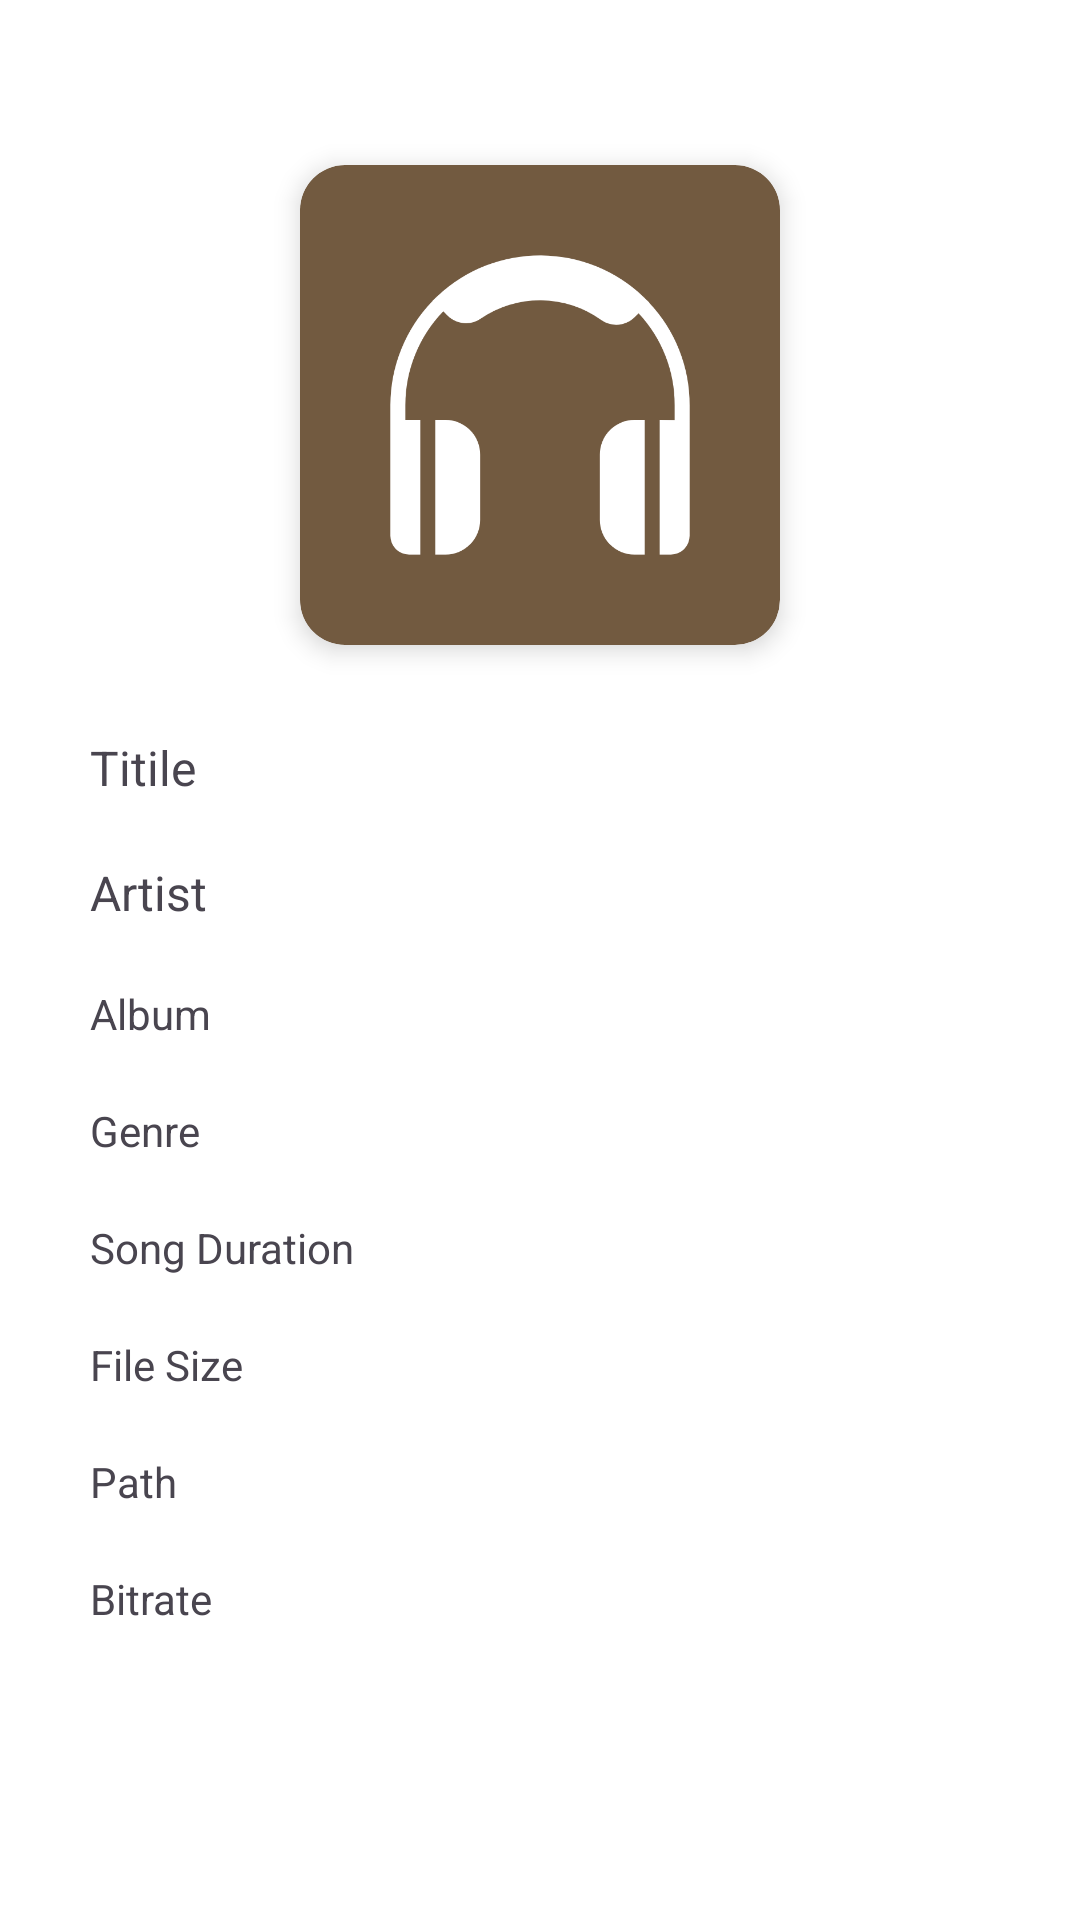

Produce the Android XML layout that renders to this screen, including the resource entries it uses.
<!-- AndroidManifest.xml: application theme Theme.SoundApp.M3 -->
<!-- res/layout/dialog_song_info.xml -->
<?xml version="1.0" encoding="utf-8"?>
<LinearLayout
    xmlns:android="http://schemas.android.com/apk/res/android"
    xmlns:app="http://schemas.android.com/apk/res-auto"
    android:layout_width="match_parent"
    android:layout_height="match_parent"
    android:paddingHorizontal="20dp"
    android:paddingTop="10dp"
    android:paddingBottom="20dp"
    android:background="@drawable/background_top_round"
    android:orientation="vertical">

    <LinearLayout
        android:layout_width="100dp"
        android:layout_height="5dp"
        android:layout_marginBottom="20dp"
        android:layout_gravity="center_horizontal"
        android:background="@drawable/background_line"/>


    <LinearLayout
        android:layout_width="match_parent"
        android:layout_height="wrap_content"
        android:padding="10dp"
        android:gravity="center">

        <com.google.android.material.card.MaterialCardView
            android:id="@+id/cardViewAlbumImage"
            android:layout_width="160dp"
            android:layout_height="160dp"
            android:layout_margin="10dp"
            app:strokeWidth="0dp"
            android:backgroundTint="@color/colorSecondary"
            app:cardElevation="5dp"
            app:cardCornerRadius="15dp">

            <ImageView
                android:id="@+id/songInfoAlbumArt"
                android:layout_width="match_parent"
                android:layout_height="match_parent"
                android:contentDescription="@string/todo"
                android:scaleType="centerCrop"
                app:srcCompat="@drawable/baseline_music_note_24" />

        </com.google.android.material.card.MaterialCardView>

    </LinearLayout>




    <ScrollView
        android:layout_width="match_parent"
        android:layout_height="wrap_content"
        android:orientation="vertical">


        <androidx.constraintlayout.widget.ConstraintLayout
            android:layout_width="match_parent"
            android:layout_height="wrap_content">



        </androidx.constraintlayout.widget.ConstraintLayout>
    </ScrollView>


    <LinearLayout
        android:layout_width="match_parent"
        android:layout_height="wrap_content"
        android:orientation="vertical"
        >

        <LinearLayout
            android:layout_width="match_parent"
            android:layout_height="wrap_content"
            android:layout_margin="10dp"
            android:orientation="horizontal">

            <TextView
                android:id="@+id/title"
                android:layout_width="match_parent"
                android:layout_height="wrap_content"
                android:layout_weight="2"
                android:text="Titile"
                android:textSize="16dp" />

            <TextView
                android:id="@+id/titleSongInfo"
                android:layout_width="match_parent"
                android:layout_height="wrap_content"
                android:layout_weight="1"
                android:text=" "
                android:textSize="16dp" />
        </LinearLayout>

        <LinearLayout
            android:layout_width="match_parent"
            android:layout_height="wrap_content"
            android:layout_margin="10dp"
            android:orientation="horizontal">

            <TextView
                android:id="@+id/artist"
                android:layout_width="match_parent"
                android:layout_height="wrap_content"
                android:layout_weight="2"
                android:text="Artist"
                android:textSize="16dp" />

            <TextView
                android:id="@+id/artistSongInfo"
                android:layout_width="match_parent"
                android:layout_height="wrap_content"
                android:layout_weight="1"
                android:text=" "
                android:textSize="16dp" />
        </LinearLayout>

        <LinearLayout
            android:layout_width="match_parent"
            android:layout_height="wrap_content"
            android:layout_margin="10dp"
            android:orientation="horizontal">

            <TextView
                android:id="@+id/textView6"
                android:layout_width="match_parent"
                android:layout_height="wrap_content"
                android:layout_weight="2"
                android:text="Album" />

            <TextView
                android:id="@+id/albumSongInfo"
                android:layout_width="match_parent"
                android:layout_height="wrap_content"
                android:layout_weight="1"
                android:text="" />
        </LinearLayout>


        <LinearLayout
            android:layout_width="match_parent"
            android:layout_height="wrap_content"
            android:layout_margin="10dp"
            android:orientation="horizontal">

            <TextView
                android:id="@+id/textView8"
                android:layout_width="match_parent"
                android:layout_height="wrap_content"
                android:layout_weight="2"
                android:text="Genre" />

            <TextView
                android:id="@+id/genreSongInfo"
                android:layout_width="match_parent"
                android:layout_height="wrap_content"
                android:layout_weight="1"
                android:text="" />
        </LinearLayout>

        <LinearLayout
            android:layout_width="match_parent"
            android:layout_height="wrap_content"
            android:layout_margin="10dp"
            android:orientation="horizontal">

            <TextView
                android:id="@+id/textView9"
                android:layout_width="match_parent"
                android:layout_height="wrap_content"
                android:layout_weight="2"
                android:text="Song Duration" />

            <TextView
                android:id="@+id/songDurationSongInfo"
                android:layout_width="match_parent"
                android:layout_height="wrap_content"
                android:layout_weight="1"
                android:text="" />
        </LinearLayout>

        <LinearLayout
            android:layout_width="match_parent"
            android:layout_height="wrap_content"
            android:layout_margin="10dp"
            android:orientation="horizontal">

            <TextView
                android:id="@+id/textView"
                android:layout_width="match_parent"
                android:layout_height="wrap_content"
                android:layout_weight="2"
                android:text="File Size" />

            <TextView
                android:id="@+id/sizeSongInfo"
                android:layout_width="match_parent"
                android:layout_height="wrap_content"
                android:layout_weight="1"
                android:text="" />
        </LinearLayout>



        <LinearLayout
            android:layout_width="match_parent"
            android:layout_height="wrap_content"
            android:layout_margin="10dp"
            android:orientation="horizontal">

            <TextView
                android:id="@+id/textView10"
                android:layout_width="match_parent"
                android:layout_height="wrap_content"
                android:layout_weight="2"
                android:text="Path" />

            <TextView
                android:id="@+id/pathSongInfo"
                android:layout_width="match_parent"
                android:layout_height="wrap_content"
                android:layout_weight="1"
                android:text="" />
        </LinearLayout>

        <LinearLayout
            android:layout_width="match_parent"
            android:layout_height="wrap_content"
            android:layout_margin="10dp"
            android:orientation="horizontal">

            <TextView
                android:id="@+id/textView11"
                android:layout_width="match_parent"
                android:layout_height="wrap_content"
                android:layout_weight="2"
                android:text="Bitrate" />

            <TextView
                android:id="@+id/bitrateSongInfo"
                android:layout_width="match_parent"
                android:layout_height="wrap_content"
                android:layout_weight="1"
                android:text="" />
        </LinearLayout>

    </LinearLayout>


</LinearLayout>
<!-- resources referenced by this layout -->
<resources>
  <color name="colorSecondary">#725a40</color>
  <!-- drawable background_line (drawable) -->
  <?xml version="1.0" encoding="utf-8"?>
  <shape xmlns:android="http://schemas.android.com/apk/res/android"
  
      android:shape="rectangle">
      <solid android:color="@color/textColor"/>
      <corners android:radius="15dp"/>
  
  
  
  </shape>
  <!-- drawable background_top_round (drawable) -->
  <?xml version="1.0" encoding="utf-8"?>
  <shape xmlns:android="http://schemas.android.com/apk/res/android"
      android:shape="rectangle">
  
      <solid android:color="?attr/colorSurfaceContainerHigh"/>
  
      <corners
          android:topLeftRadius="15dp"
          android:topRightRadius="15dp"
          android:bottomLeftRadius="15dp"
          android:bottomRightRadius="15dp"/>
  
  </shape>
  <!-- drawable baseline_music_note_24 (drawable) -->
  <vector
      xmlns:android="http://schemas.android.com/apk/res/android"
      android:width="500dp"
      android:height="500dp"
      android:viewportWidth="1000"
      android:viewportHeight="1000"
      android:tint="?colorOnPrimaryContainer">
  
      <path
          android:pathData="M696.8,531.1l21.4,0L718.2,811.7L696.8,811.7a72.1,72.1 0,0 1,-72.1 -72.1l0,-136.4A72.1,72.1 0,0 1,696.8 531.1ZM303.2,531.1L281.8,531.1L281.8,811.7L303.2,811.7a72.1,72.1 0,0 0,72.1 -72.1l0,-136.4A72.1,72.1 135,0 0,303.2 531.1ZM727.4,286.9l0.4,-0.4l-11.4,-11a311.7,311.7 0,0 0,-428.4 -3.9l0,0l-0.2,0.2l-11.7,10.8l0.3,0.3A312.9,312.9 0,0 0,188.3 500L188.3,772.7a39,39 0,0 0,39 39L250.6,811.7L250.6,531.1L219.5,531.1L219.5,500A281.6,281.6 135,0 1,298.5 304.9l8.5,8.5c18.8,18.8 47.9,21.7 69.3,6.9a218.1,218.1 45,0 1,250.8 2.4a53.7,53.7 0,0 0,31.5 10.2a55.6,55.6 0,0 0,39.3 -16.5l7.5,-7.5A278.3,278.3 0,0 1,780.5 500l0,31.2L749.4,531.1L749.4,811.7L772.7,811.7a39,39 0,0 0,39 -39L811.7,500A309.3,309.3 73.6,0 0,727.4 286.9Z"
          android:fillColor="@color/white"/>
  
  </vector>
  <string name="todo">Todo</string>
  <color name="white">#FFFFFFFF</color>
</resources>
